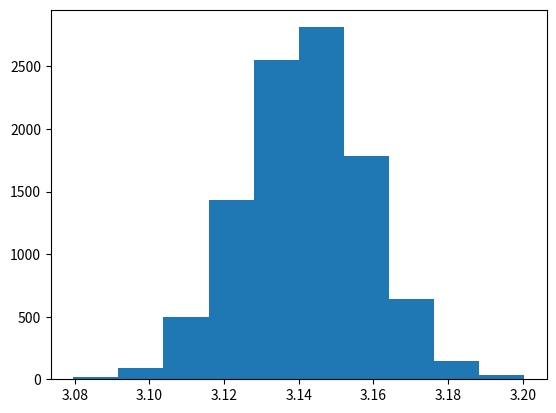
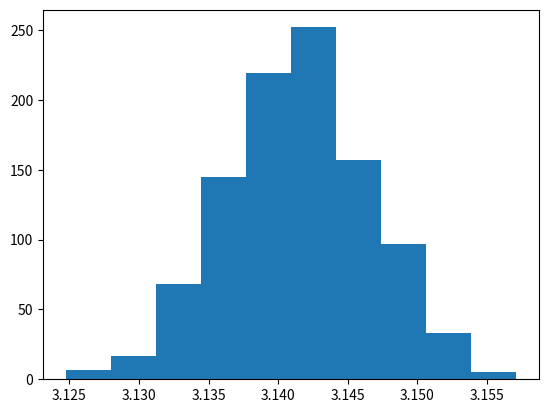
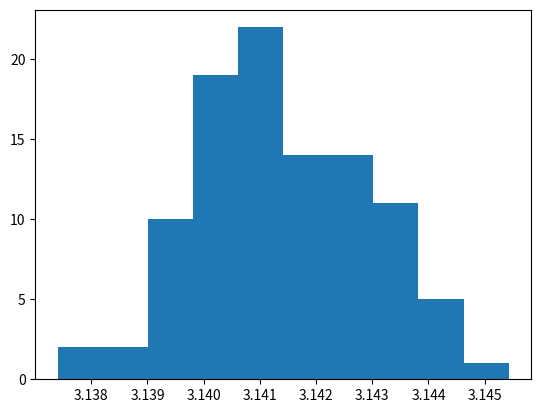

These charts were generated, in order, by the following Python code:
#!/usr/bin/env python3
# -*- coding: utf-8 -*-
"""
Created on Thu Feb 21 15:18:04 2019

[redacted]
"""
import matplotlib.pyplot as plt
import numpy as np
import time
    
def throw_darts(n):
    darts = 2*np.random.random((n,2)) - 1
    return darts

def in_unit_circle(p):
    return np.linalg.norm(p,axis=1)<1

def estimate_pi(n):
    d_arr = throw_darts(n)
    h_arr = in_unit_circle(d_arr)
    return 4 * np.sum(h_arr) / n

if __name__ == '__main__':
    n_ests = 10000
    n = 10000
    N = n_ests*n
    
    start = time.time()
    pi_ests = []
    for i in range(n_ests):
        pi_ests.append(estimate_pi(n))
    t = time.time() - start
    print("N = {:d}, t = {:2.4f}".format(N, t))
   
    while n_ests >= 100:
        pi_est_mean = np.mean(pi_ests)
        pi_est_std  = np.std(pi_ests)
        formstr = "pi_est_mean = {:2.10f}, pi_est_std = {:2.10f}, n = {:d}"
        print(formstr.format(pi_est_mean, pi_est_std, n))
        plt.figure()
        plt.hist(pi_ests)
        pi_ests = np.reshape(pi_ests, (-1, 10))
        pi_ests = 0.1 * np.sum(pi_ests, axis=1)
        n = n * 10
        n_ests = n_ests / 10
        